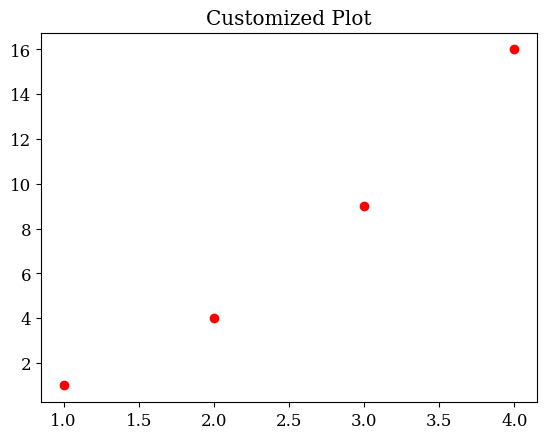

Generate this figure with matplotlib:
import matplotlib.pyplot as plt

# Set global configuration options
plt.rcParams['font.size'] = 12
plt.rcParams['font.family'] = 'serif'

# Create a plot
plt.plot([1, 2, 3, 4], [1, 4, 9, 16], 'ro')
plt.title('Customized Plot')

# Show the plot
plt.show()
